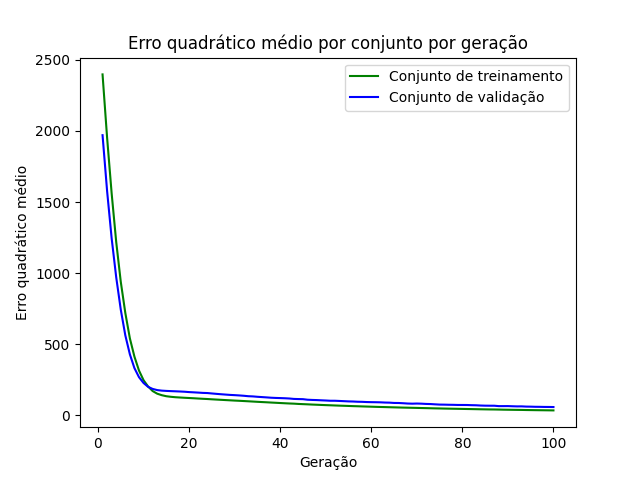

The data file committed next to this chart (first rows):
epoch, loss_train, loss_val
1, 2398, 1970
2, 1953, 1578
3, 1561, 1245
4, 1220, 971.4
5, 940.1, 744.1
6, 720.2, 562.9
7, 541.7, 429.5
8, 413.4, 332.6
9, 315.7, 269
10, 247.8, 227.9
11, 203.4, 201
12, 171.2, 186.2
13, 152.8, 178.1
14, 142.2, 174.2
15, 134.9, 172.3
16, 130.8, 170.8
17, 127.9, 169.5
18, 125.9, 168.1
19, 124, 166.5
20, 122.4, 164
21, 120.7, 162.3
22, 118.7, 160.4
23, 116.9, 158.3
24, 115.3, 157.3
25, 113.2, 154.4
26, 111.4, 151.5
27, 109.6, 148.9
28, 107.8, 146.5
29, 106.1, 144.2
30, 104.3, 142.5
31, 102.8, 140.5
32, 101.1, 138.1
33, 99.31, 135.1
34, 97.48, 133.6
35, 95.65, 130.9
36, 93.91, 128.8
37, 92.33, 126.7
38, 90.48, 124.3
39, 88.85, 122.9
40, 87.13, 121.9
41, 85.49, 120.7
42, 83.91, 119
43, 82.68, 116
44, 80.66, 115
45, 79.25, 114.2
46, 77.91, 110.3
47, 76.3, 108.8
48, 75.03, 107.8
49, 73.63, 106.2
50, 72.35, 104.8
51, 71.19, 103.1
52, 69.93, 103
53, 68.68, 101.7
54, 67.64, 100.1
55, 66.51, 98.58
56, 65.3, 97.76
57, 64.39, 96.16
58, 63.22, 95.48
59, 62.27, 93.98
60, 61.25, 93.19
... 40 more rows
